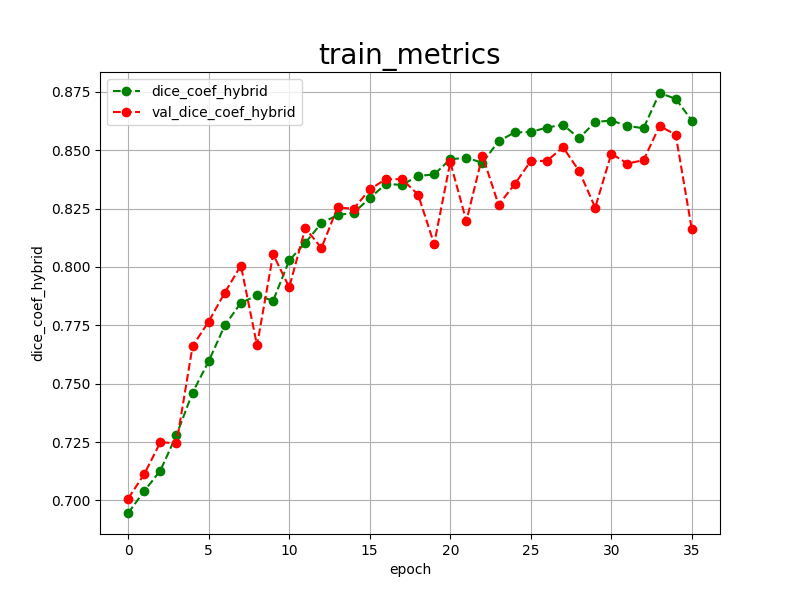

Data behind this chart, as committed beside it:
epoch, dice_coef_hybrid, val_dice_coef_hybrid, 
0, 0.6946, 0.7008
1, 0.7040, 0.7113
2, 0.7128, 0.7249
3, 0.7280, 0.7245
4, 0.7462, 0.7661
5, 0.7596, 0.7766
6, 0.7750, 0.7890
7, 0.7846, 0.8006
8, 0.7878, 0.7664
9, 0.7855, 0.8054
10, 0.8028, 0.7913
11, 0.8103, 0.8166
12, 0.8188, 0.8081
13, 0.8222, 0.8255
14, 0.8232, 0.8249
15, 0.8294, 0.8332
16, 0.8356, 0.8376
17, 0.8351, 0.8376
18, 0.8390, 0.8310
19, 0.8396, 0.8098
20, 0.8461, 0.8449
21, 0.8468, 0.8196
22, 0.8446, 0.8477
23, 0.8539, 0.8266
24, 0.8576, 0.8354
25, 0.8578, 0.8454
26, 0.8597, 0.8454
27, 0.8609, 0.8513
28, 0.8551, 0.8411
29, 0.8621, 0.8254
30, 0.8627, 0.8485
31, 0.8604, 0.8443
32, 0.8594, 0.8457
33, 0.8745, 0.8604
34, 0.8720, 0.8566
35, 0.8627, 0.8161
